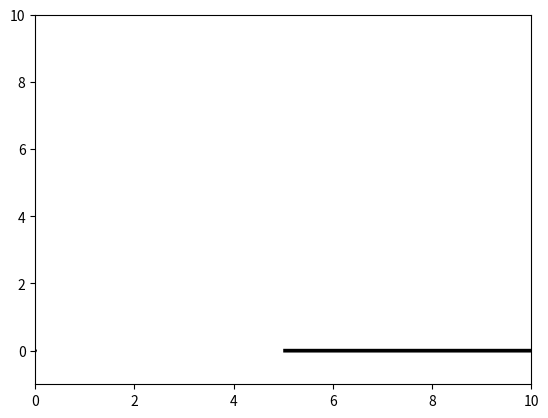

This figure's Python source:
import numpy as np
import matplotlib.pyplot as plt
zz = np.array([ [5,0], [0,0] ]) 
xx, yy = zip(*zz)
ww = np.multiply(xx,2)
plt.figure()
ax = plt.gca()
ax.quiver(xx,yy,(10,0), (0,0), angles='xy',scale_units='xy',scale=1)
ax.set_xlim([0,10])
ax.set_ylim([-1,10])
plt.draw()
plt.show()

def componentForm(a, b, fn, aDeg, bDeg):
    return (a * fn(np.radians(aDeg))) + (fn(np.radians(bDeg)) * b)
